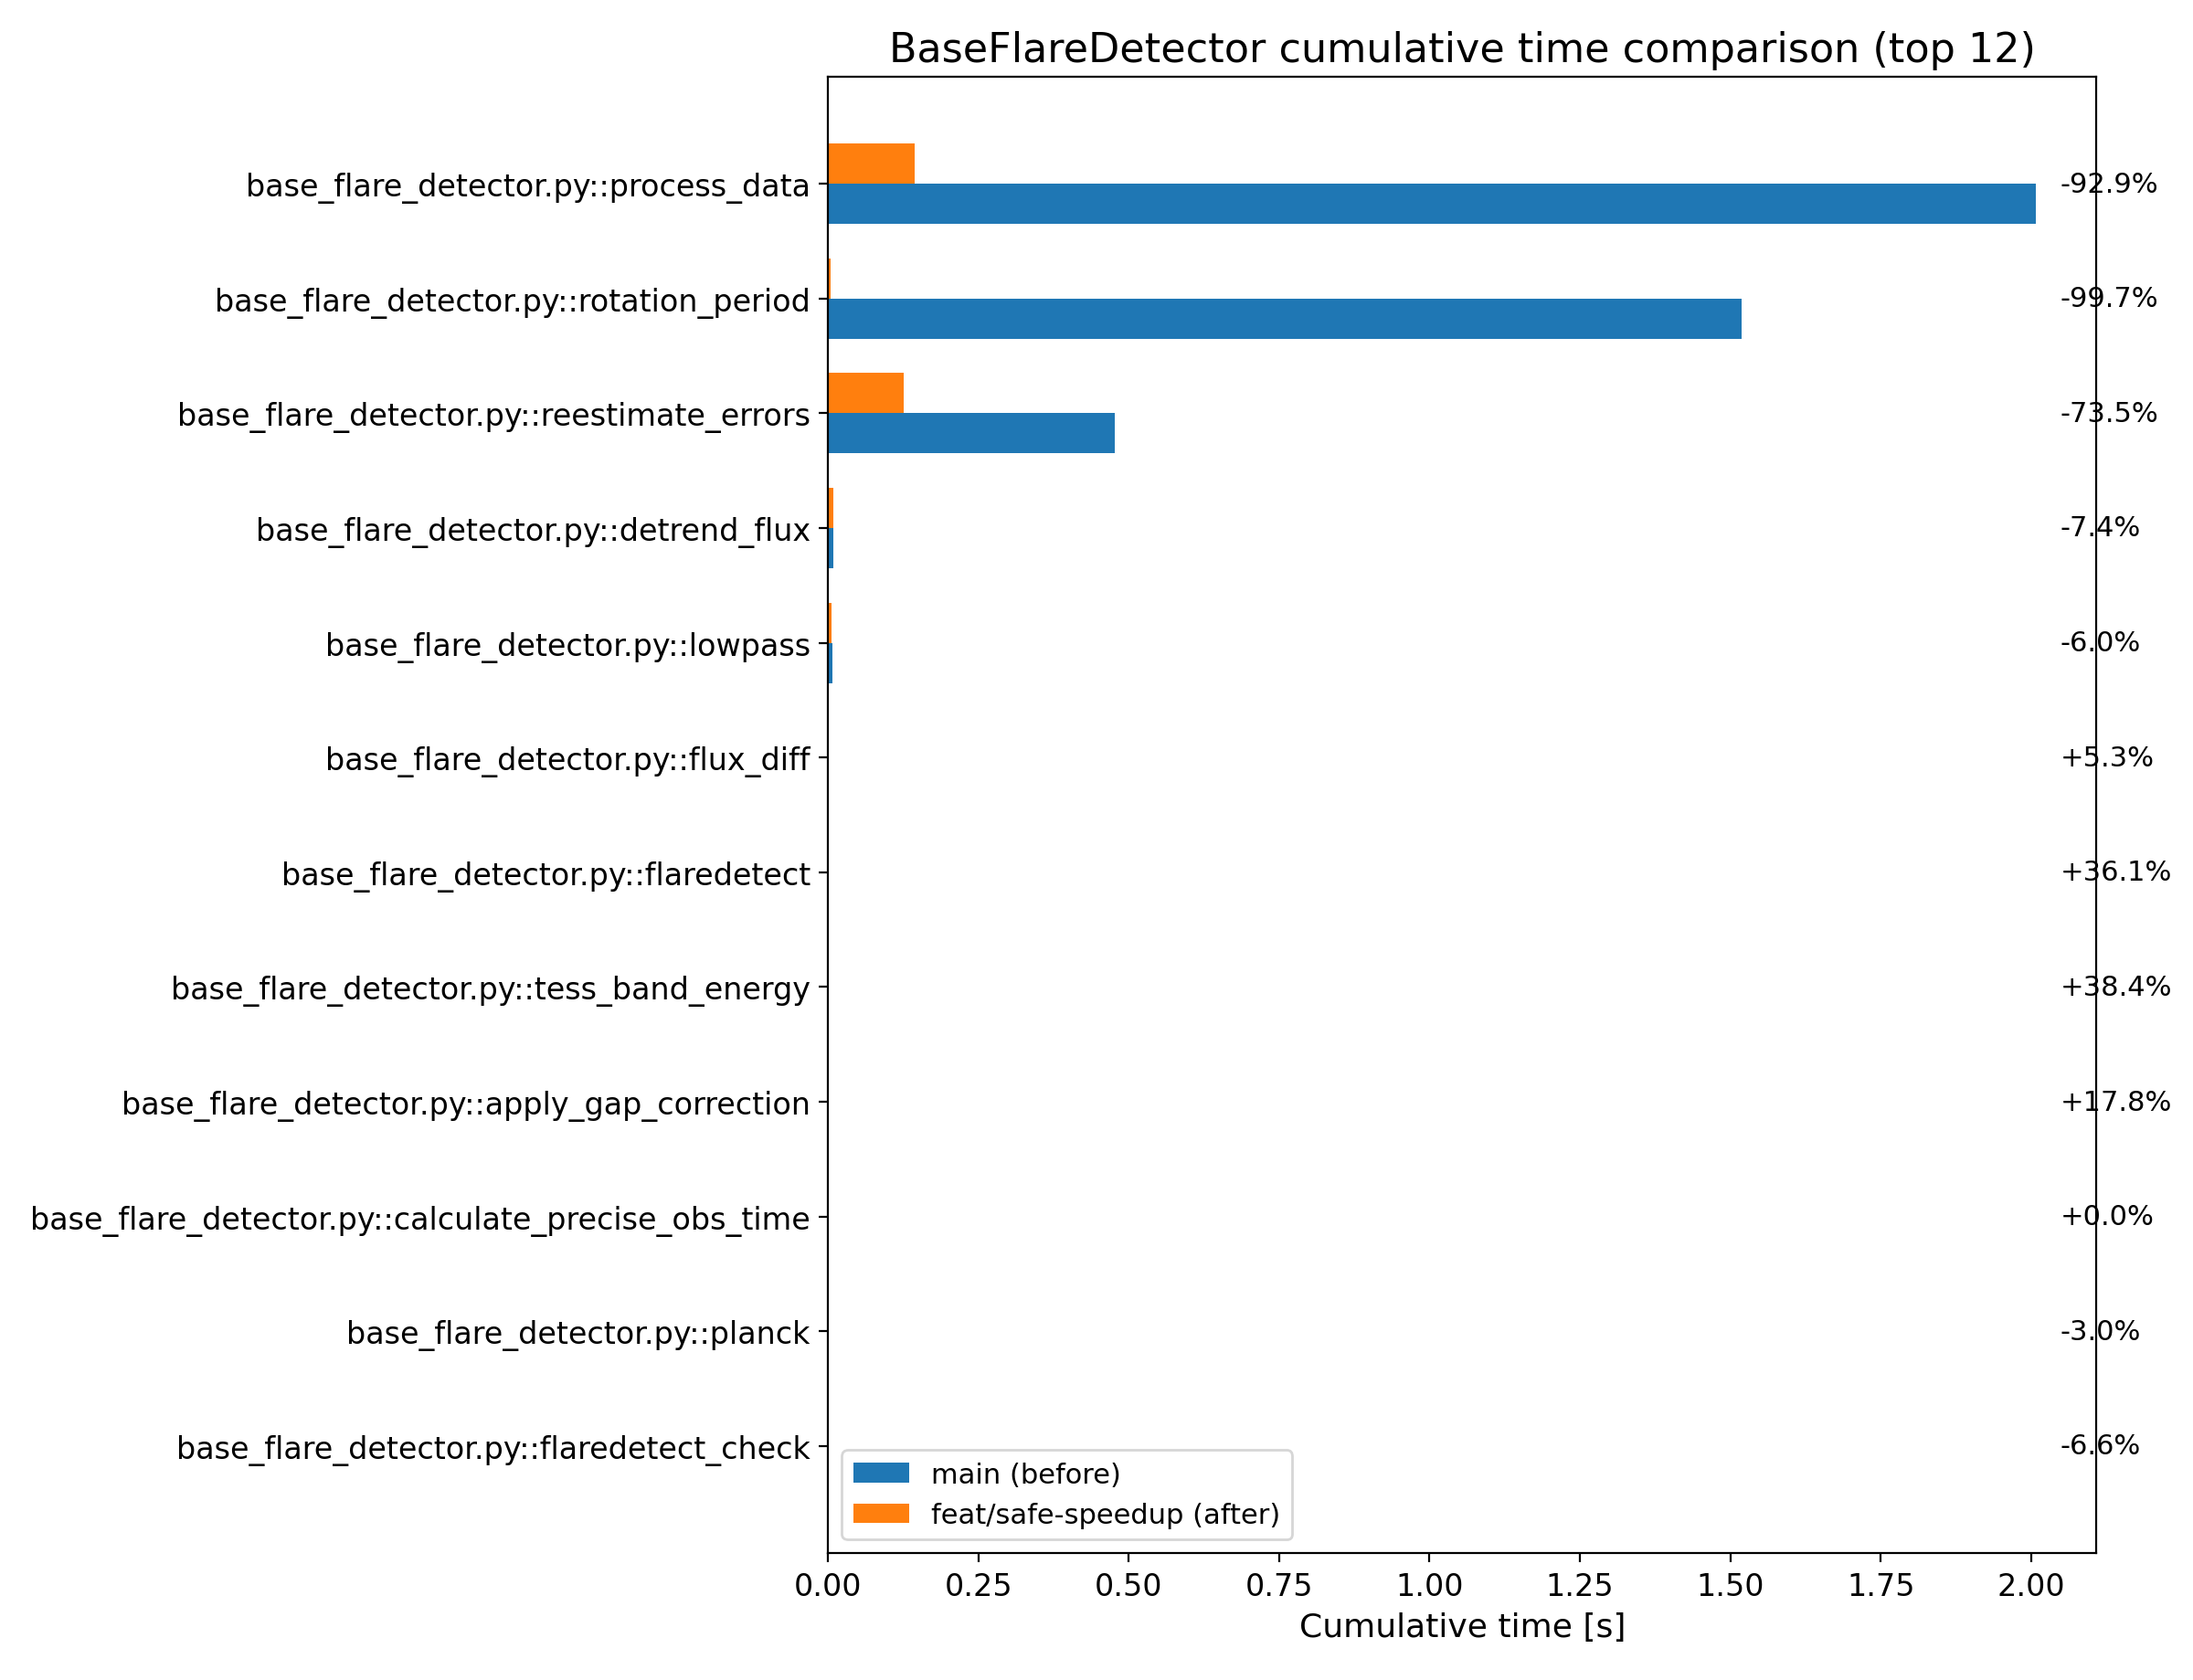

Source data for this figure (header and first rows):
function_key, function_before, main (before)_cumtime, function_after, feat/safe-speedup (after)_cumtime, delta, percent_change
base_flare_detector.py::process_data, base_flare_detector.py:462:process_data, 2.008, base_flare_detector.py:521:process_data, 0.1433, -1.865, -92.86
base_flare_detector.py::rotation_period, base_flare_detector.py:450:rotation_peri…, 1.519, base_flare_detector.py:506:rotation_peri…, 0.004889, -1.514, -99.68
base_flare_detector.py::reestimate_error…, base_flare_detector.py:213:reestimate_er…, 0.4766, base_flare_detector.py:218:reestimate_er…, 0.1261, -0.3505, -73.54
base_flare_detector.py::detrend_flux, base_flare_detector.py:191:detrend_flux, 0.009357, base_flare_detector.py:196:detrend_flux, 0.008668, -0.0006891, -7.365
base_flare_detector.py::lowpass, base_flare_detector.py:180:lowpass, 0.006662, base_flare_detector.py:185:lowpass, 0.006266, -0.0003967, -5.954
base_flare_detector.py::flux_diff, base_flare_detector.py:418:flux_diff, 0.001686, base_flare_detector.py:474:flux_diff, 0.001776, 8.929200000000015e-05, 5.295
base_flare_detector.py::flaredetect, base_flare_detector.py:225:flaredetect, 0.0009923, base_flare_detector.py:253:flaredetect, 0.001351, 0.0003585, 36.13
base_flare_detector.py::tess_band_energy, base_flare_detector.py:376:tess_band_ene…, 0.0009371, base_flare_detector.py:404:tess_band_ene…, 0.001297, 0.0003599, 38.41
base_flare_detector.py::apply_gap_correc…, base_flare_detector.py:157:apply_gap_cor…, 0.0002194, base_flare_detector.py:162:apply_gap_cor…, 0.0002584, 3.9e-05, 17.77
base_flare_detector.py::calculate_precis…, base_flare_detector.py:396:calculate_pre…, 2.6666e-05, base_flare_detector.py:452:calculate_pre…, 2.6666e-05, 0.0, 0.0
base_flare_detector.py::planck, base_flare_detector.py:372:planck, 1.5292000000000002e-05, base_flare_detector.py:400:planck, 1.4833e-05, -4.5900000000000187e-07, -3.002
base_flare_detector.py::flaredetect_chec…, base_flare_detector.py:287:flaredetect_c…, 6.916e-06, base_flare_detector.py:315:flaredetect_c…, 6.458000000000001e-06, -4.579999999999997e-07, -6.622
base_flare_detector.py::<genexpr>, base_flare_detector.py:400:<genexpr>, 1.791e-06, base_flare_detector.py:456:<genexpr>, 2.0000000000000003e-06, 2.0900000000000024e-07, 11.67
base_flare_detector.py::flare_energy, base_flare_detector.py:403:flare_energy, 9.58e-07, base_flare_detector.py:459:flare_energy, 6.67e-07, -2.9099999999999995e-07, -30.38
base_flare_detector.py::remove, base_flare_detector.py:458:remove, 2.08e-07, base_flare_detector.py:517:remove, 8.400000000000001e-08, -1.24e-07, -59.62
base_flare_detector.py::_get_star_intens…, base_flare_detector.py:437:_get_star_int…, 0.0, base_flare_detector.py:437:_get_star_int…, 3.3417e-05, 3.3417e-05, 
base_flare_detector.py::_get_tess_respon…, base_flare_detector.py:421:_get_tess_res…, 0.0, base_flare_detector.py:421:_get_tess_res…, 0.001259, 0.001259, 
